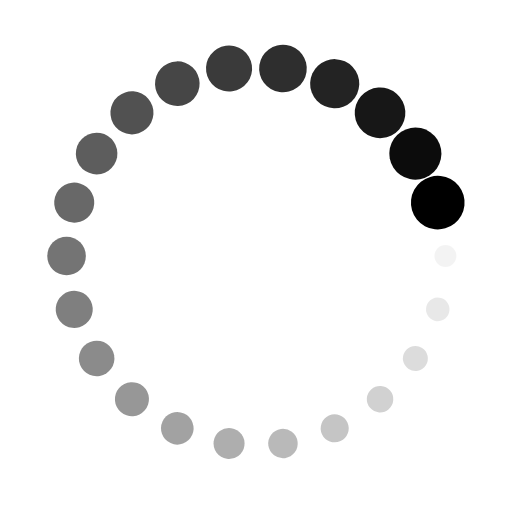
t = 0.00 s
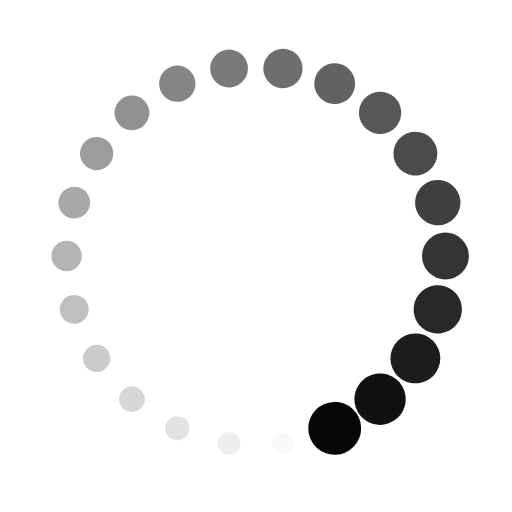
t = 0.20 s
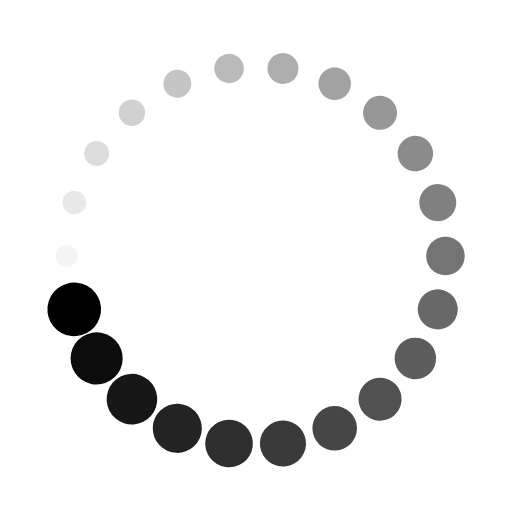
t = 0.39 s
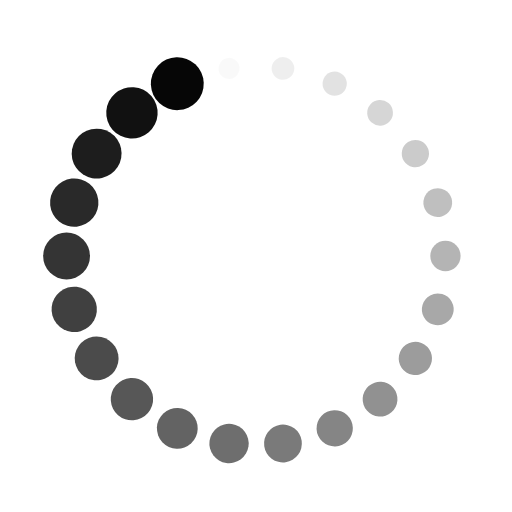
t = 0.59 s

The animated SVG that drew these frames (rendered in a browser with its animation timeline set to each time). Animation: 44 SMIL elements (animate=22,animateTransform=22); one cycle of 0.78 s, repeats indefinitely.

<?xml version="1.0" encoding="utf-8"?>
<svg xmlns="http://www.w3.org/2000/svg" xmlns:xlink="http://www.w3.org/1999/xlink" style="margin: auto; background: none; display: block; shape-rendering: auto;" width="50px" height="50px" viewBox="0 0 100 100" preserveAspectRatio="xMidYMid">
<g transform="translate(87,50)">
<g transform="rotate(0)">
<circle cx="0" cy="0" r="2" fill="#000000" fill-opacity="1">
  <animateTransform attributeName="transform" type="scale" begin="-0.7457386363636364s" values="2.6199999999999997 2.6199999999999997;1 1" keyTimes="0;1" dur="0.78125s" repeatCount="indefinite"></animateTransform>
  <animate attributeName="fill-opacity" keyTimes="0;1" dur="0.78125s" repeatCount="indefinite" values="1;0" begin="-0.7457386363636364s"></animate>
</circle>
</g>
</g><g transform="translate(85.5012400237364,60.424104603132896)">
<g transform="rotate(16.363636363636363)">
<circle cx="0" cy="0" r="2" fill="#000000" fill-opacity="0.9545454545454546">
  <animateTransform attributeName="transform" type="scale" begin="-0.7102272727272727s" values="2.6199999999999997 2.6199999999999997;1 1" keyTimes="0;1" dur="0.78125s" repeatCount="indefinite"></animateTransform>
  <animate attributeName="fill-opacity" keyTimes="0;1" dur="0.78125s" repeatCount="indefinite" values="1;0" begin="-0.7102272727272727s"></animate>
</circle>
</g>
</g><g transform="translate(81.12638071475371,70.0037102458571)">
<g transform="rotate(32.72727272727273)">
<circle cx="0" cy="0" r="2" fill="#000000" fill-opacity="0.9090909090909091">
  <animateTransform attributeName="transform" type="scale" begin="-0.6747159090909091s" values="2.6199999999999997 2.6199999999999997;1 1" keyTimes="0;1" dur="0.78125s" repeatCount="indefinite"></animateTransform>
  <animate attributeName="fill-opacity" keyTimes="0;1" dur="0.78125s" repeatCount="indefinite" values="1;0" begin="-0.6747159090909091s"></animate>
</circle>
</g>
</g><g transform="translate(74.22984715597555,77.96273425110755)">
<g transform="rotate(49.090909090909086)">
<circle cx="0" cy="0" r="2" fill="#000000" fill-opacity="0.8636363636363636">
  <animateTransform attributeName="transform" type="scale" begin="-0.6392045454545454s" values="2.6199999999999997 2.6199999999999997;1 1" keyTimes="0;1" dur="0.78125s" repeatCount="indefinite"></animateTransform>
  <animate attributeName="fill-opacity" keyTimes="0;1" dur="0.78125s" repeatCount="indefinite" values="1;0" begin="-0.6392045454545454s"></animate>
</circle>
</g>
</g><g transform="translate(65.3703554810698,83.65638382811719)">
<g transform="rotate(65.45454545454545)">
<circle cx="0" cy="0" r="2" fill="#000000" fill-opacity="0.8181818181818182">
  <animateTransform attributeName="transform" type="scale" begin="-0.6036931818181818s" values="2.6199999999999997 2.6199999999999997;1 1" keyTimes="0;1" dur="0.78125s" repeatCount="indefinite"></animateTransform>
  <animate attributeName="fill-opacity" keyTimes="0;1" dur="0.78125s" repeatCount="indefinite" values="1;0" begin="-0.6036931818181818s"></animate>
</circle>
</g>
</g><g transform="translate(55.26564901611155,86.62339334959451)">
<g transform="rotate(81.81818181818183)">
<circle cx="0" cy="0" r="2" fill="#000000" fill-opacity="0.7727272727272727">
  <animateTransform attributeName="transform" type="scale" begin="-0.5681818181818182s" values="2.6199999999999997 2.6199999999999997;1 1" keyTimes="0;1" dur="0.78125s" repeatCount="indefinite"></animateTransform>
  <animate attributeName="fill-opacity" keyTimes="0;1" dur="0.78125s" repeatCount="indefinite" values="1;0" begin="-0.5681818181818182s"></animate>
</circle>
</g>
</g><g transform="translate(44.734350983888454,86.62339334959452)">
<g transform="rotate(98.18181818181817)">
<circle cx="0" cy="0" r="2" fill="#000000" fill-opacity="0.7272727272727273">
  <animateTransform attributeName="transform" type="scale" begin="-0.5326704545454546s" values="2.6199999999999997 2.6199999999999997;1 1" keyTimes="0;1" dur="0.78125s" repeatCount="indefinite"></animateTransform>
  <animate attributeName="fill-opacity" keyTimes="0;1" dur="0.78125s" repeatCount="indefinite" values="1;0" begin="-0.5326704545454546s"></animate>
</circle>
</g>
</g><g transform="translate(34.629644518930206,83.65638382811719)">
<g transform="rotate(114.54545454545455)">
<circle cx="0" cy="0" r="2" fill="#000000" fill-opacity="0.6818181818181818">
  <animateTransform attributeName="transform" type="scale" begin="-0.4971590909090909s" values="2.6199999999999997 2.6199999999999997;1 1" keyTimes="0;1" dur="0.78125s" repeatCount="indefinite"></animateTransform>
  <animate attributeName="fill-opacity" keyTimes="0;1" dur="0.78125s" repeatCount="indefinite" values="1;0" begin="-0.4971590909090909s"></animate>
</circle>
</g>
</g><g transform="translate(25.770152844024455,77.96273425110756)">
<g transform="rotate(130.9090909090909)">
<circle cx="0" cy="0" r="2" fill="#000000" fill-opacity="0.6363636363636364">
  <animateTransform attributeName="transform" type="scale" begin="-0.4616477272727273s" values="2.6199999999999997 2.6199999999999997;1 1" keyTimes="0;1" dur="0.78125s" repeatCount="indefinite"></animateTransform>
  <animate attributeName="fill-opacity" keyTimes="0;1" dur="0.78125s" repeatCount="indefinite" values="1;0" begin="-0.4616477272727273s"></animate>
</circle>
</g>
</g><g transform="translate(18.8736192852463,70.00371024585712)">
<g transform="rotate(147.27272727272728)">
<circle cx="0" cy="0" r="2" fill="#000000" fill-opacity="0.5909090909090909">
  <animateTransform attributeName="transform" type="scale" begin="-0.42613636363636365s" values="2.6199999999999997 2.6199999999999997;1 1" keyTimes="0;1" dur="0.78125s" repeatCount="indefinite"></animateTransform>
  <animate attributeName="fill-opacity" keyTimes="0;1" dur="0.78125s" repeatCount="indefinite" values="1;0" begin="-0.42613636363636365s"></animate>
</circle>
</g>
</g><g transform="translate(14.4987599762636,60.424104603132896)">
<g transform="rotate(163.63636363636365)">
<circle cx="0" cy="0" r="2" fill="#000000" fill-opacity="0.5454545454545454">
  <animateTransform attributeName="transform" type="scale" begin="-0.390625s" values="2.6199999999999997 2.6199999999999997;1 1" keyTimes="0;1" dur="0.78125s" repeatCount="indefinite"></animateTransform>
  <animate attributeName="fill-opacity" keyTimes="0;1" dur="0.78125s" repeatCount="indefinite" values="1;0" begin="-0.390625s"></animate>
</circle>
</g>
</g><g transform="translate(13,50.00000000000002)">
<g transform="rotate(179.99999999999997)">
<circle cx="0" cy="0" r="2" fill="#000000" fill-opacity="0.5">
  <animateTransform attributeName="transform" type="scale" begin="-0.35511363636363635s" values="2.6199999999999997 2.6199999999999997;1 1" keyTimes="0;1" dur="0.78125s" repeatCount="indefinite"></animateTransform>
  <animate attributeName="fill-opacity" keyTimes="0;1" dur="0.78125s" repeatCount="indefinite" values="1;0" begin="-0.35511363636363635s"></animate>
</circle>
</g>
</g><g transform="translate(14.498759976263592,39.57589539686711)">
<g transform="rotate(196.36363636363635)">
<circle cx="0" cy="0" r="2" fill="#000000" fill-opacity="0.45454545454545453">
  <animateTransform attributeName="transform" type="scale" begin="-0.3196022727272727s" values="2.6199999999999997 2.6199999999999997;1 1" keyTimes="0;1" dur="0.78125s" repeatCount="indefinite"></animateTransform>
  <animate attributeName="fill-opacity" keyTimes="0;1" dur="0.78125s" repeatCount="indefinite" values="1;0" begin="-0.3196022727272727s"></animate>
</circle>
</g>
</g><g transform="translate(18.873619285246296,29.99628975414289)">
<g transform="rotate(212.72727272727275)">
<circle cx="0" cy="0" r="2" fill="#000000" fill-opacity="0.4090909090909091">
  <animateTransform attributeName="transform" type="scale" begin="-0.2840909090909091s" values="2.6199999999999997 2.6199999999999997;1 1" keyTimes="0;1" dur="0.78125s" repeatCount="indefinite"></animateTransform>
  <animate attributeName="fill-opacity" keyTimes="0;1" dur="0.78125s" repeatCount="indefinite" values="1;0" begin="-0.2840909090909091s"></animate>
</circle>
</g>
</g><g transform="translate(25.770152844024448,22.037265748892448)">
<g transform="rotate(229.0909090909091)">
<circle cx="0" cy="0" r="2" fill="#000000" fill-opacity="0.36363636363636365">
  <animateTransform attributeName="transform" type="scale" begin="-0.24857954545454544s" values="2.6199999999999997 2.6199999999999997;1 1" keyTimes="0;1" dur="0.78125s" repeatCount="indefinite"></animateTransform>
  <animate attributeName="fill-opacity" keyTimes="0;1" dur="0.78125s" repeatCount="indefinite" values="1;0" begin="-0.24857954545454544s"></animate>
</circle>
</g>
</g><g transform="translate(34.62964451893018,16.343616171882836)">
<g transform="rotate(245.45454545454544)">
<circle cx="0" cy="0" r="2" fill="#000000" fill-opacity="0.3181818181818182">
  <animateTransform attributeName="transform" type="scale" begin="-0.21306818181818182s" values="2.6199999999999997 2.6199999999999997;1 1" keyTimes="0;1" dur="0.78125s" repeatCount="indefinite"></animateTransform>
  <animate attributeName="fill-opacity" keyTimes="0;1" dur="0.78125s" repeatCount="indefinite" values="1;0" begin="-0.21306818181818182s"></animate>
</circle>
</g>
</g><g transform="translate(44.73435098388845,13.376606650405492)">
<g transform="rotate(261.8181818181818)">
<circle cx="0" cy="0" r="2" fill="#000000" fill-opacity="0.2727272727272727">
  <animateTransform attributeName="transform" type="scale" begin="-0.17755681818181818s" values="2.6199999999999997 2.6199999999999997;1 1" keyTimes="0;1" dur="0.78125s" repeatCount="indefinite"></animateTransform>
  <animate attributeName="fill-opacity" keyTimes="0;1" dur="0.78125s" repeatCount="indefinite" values="1;0" begin="-0.17755681818181818s"></animate>
</circle>
</g>
</g><g transform="translate(55.26564901611154,13.376606650405485)">
<g transform="rotate(278.1818181818182)">
<circle cx="0" cy="0" r="2" fill="#000000" fill-opacity="0.22727272727272727">
  <animateTransform attributeName="transform" type="scale" begin="-0.14204545454545456s" values="2.6199999999999997 2.6199999999999997;1 1" keyTimes="0;1" dur="0.78125s" repeatCount="indefinite"></animateTransform>
  <animate attributeName="fill-opacity" keyTimes="0;1" dur="0.78125s" repeatCount="indefinite" values="1;0" begin="-0.14204545454545456s"></animate>
</circle>
</g>
</g><g transform="translate(65.37035548106978,16.343616171882815)">
<g transform="rotate(294.54545454545456)">
<circle cx="0" cy="0" r="2" fill="#000000" fill-opacity="0.18181818181818182">
  <animateTransform attributeName="transform" type="scale" begin="-0.10653409090909091s" values="2.6199999999999997 2.6199999999999997;1 1" keyTimes="0;1" dur="0.78125s" repeatCount="indefinite"></animateTransform>
  <animate attributeName="fill-opacity" keyTimes="0;1" dur="0.78125s" repeatCount="indefinite" values="1;0" begin="-0.10653409090909091s"></animate>
</circle>
</g>
</g><g transform="translate(74.22984715597553,22.037265748892427)">
<g transform="rotate(310.9090909090909)">
<circle cx="0" cy="0" r="2" fill="#000000" fill-opacity="0.13636363636363635">
  <animateTransform attributeName="transform" type="scale" begin="-0.07102272727272728s" values="2.6199999999999997 2.6199999999999997;1 1" keyTimes="0;1" dur="0.78125s" repeatCount="indefinite"></animateTransform>
  <animate attributeName="fill-opacity" keyTimes="0;1" dur="0.78125s" repeatCount="indefinite" values="1;0" begin="-0.07102272727272728s"></animate>
</circle>
</g>
</g><g transform="translate(81.12638071475371,29.996289754142893)">
<g transform="rotate(327.2727272727273)">
<circle cx="0" cy="0" r="2" fill="#000000" fill-opacity="0.09090909090909091">
  <animateTransform attributeName="transform" type="scale" begin="-0.03551136363636364s" values="2.6199999999999997 2.6199999999999997;1 1" keyTimes="0;1" dur="0.78125s" repeatCount="indefinite"></animateTransform>
  <animate attributeName="fill-opacity" keyTimes="0;1" dur="0.78125s" repeatCount="indefinite" values="1;0" begin="-0.03551136363636364s"></animate>
</circle>
</g>
</g><g transform="translate(85.5012400237364,39.5758953968671)">
<g transform="rotate(343.6363636363637)">
<circle cx="0" cy="0" r="2" fill="#000000" fill-opacity="0.045454545454545456">
  <animateTransform attributeName="transform" type="scale" begin="0s" values="2.6199999999999997 2.6199999999999997;1 1" keyTimes="0;1" dur="0.78125s" repeatCount="indefinite"></animateTransform>
  <animate attributeName="fill-opacity" keyTimes="0;1" dur="0.78125s" repeatCount="indefinite" values="1;0" begin="0s"></animate>
</circle>
</g>
</g>
<!-- [ldio] generated by https://loading.io/ --></svg>
